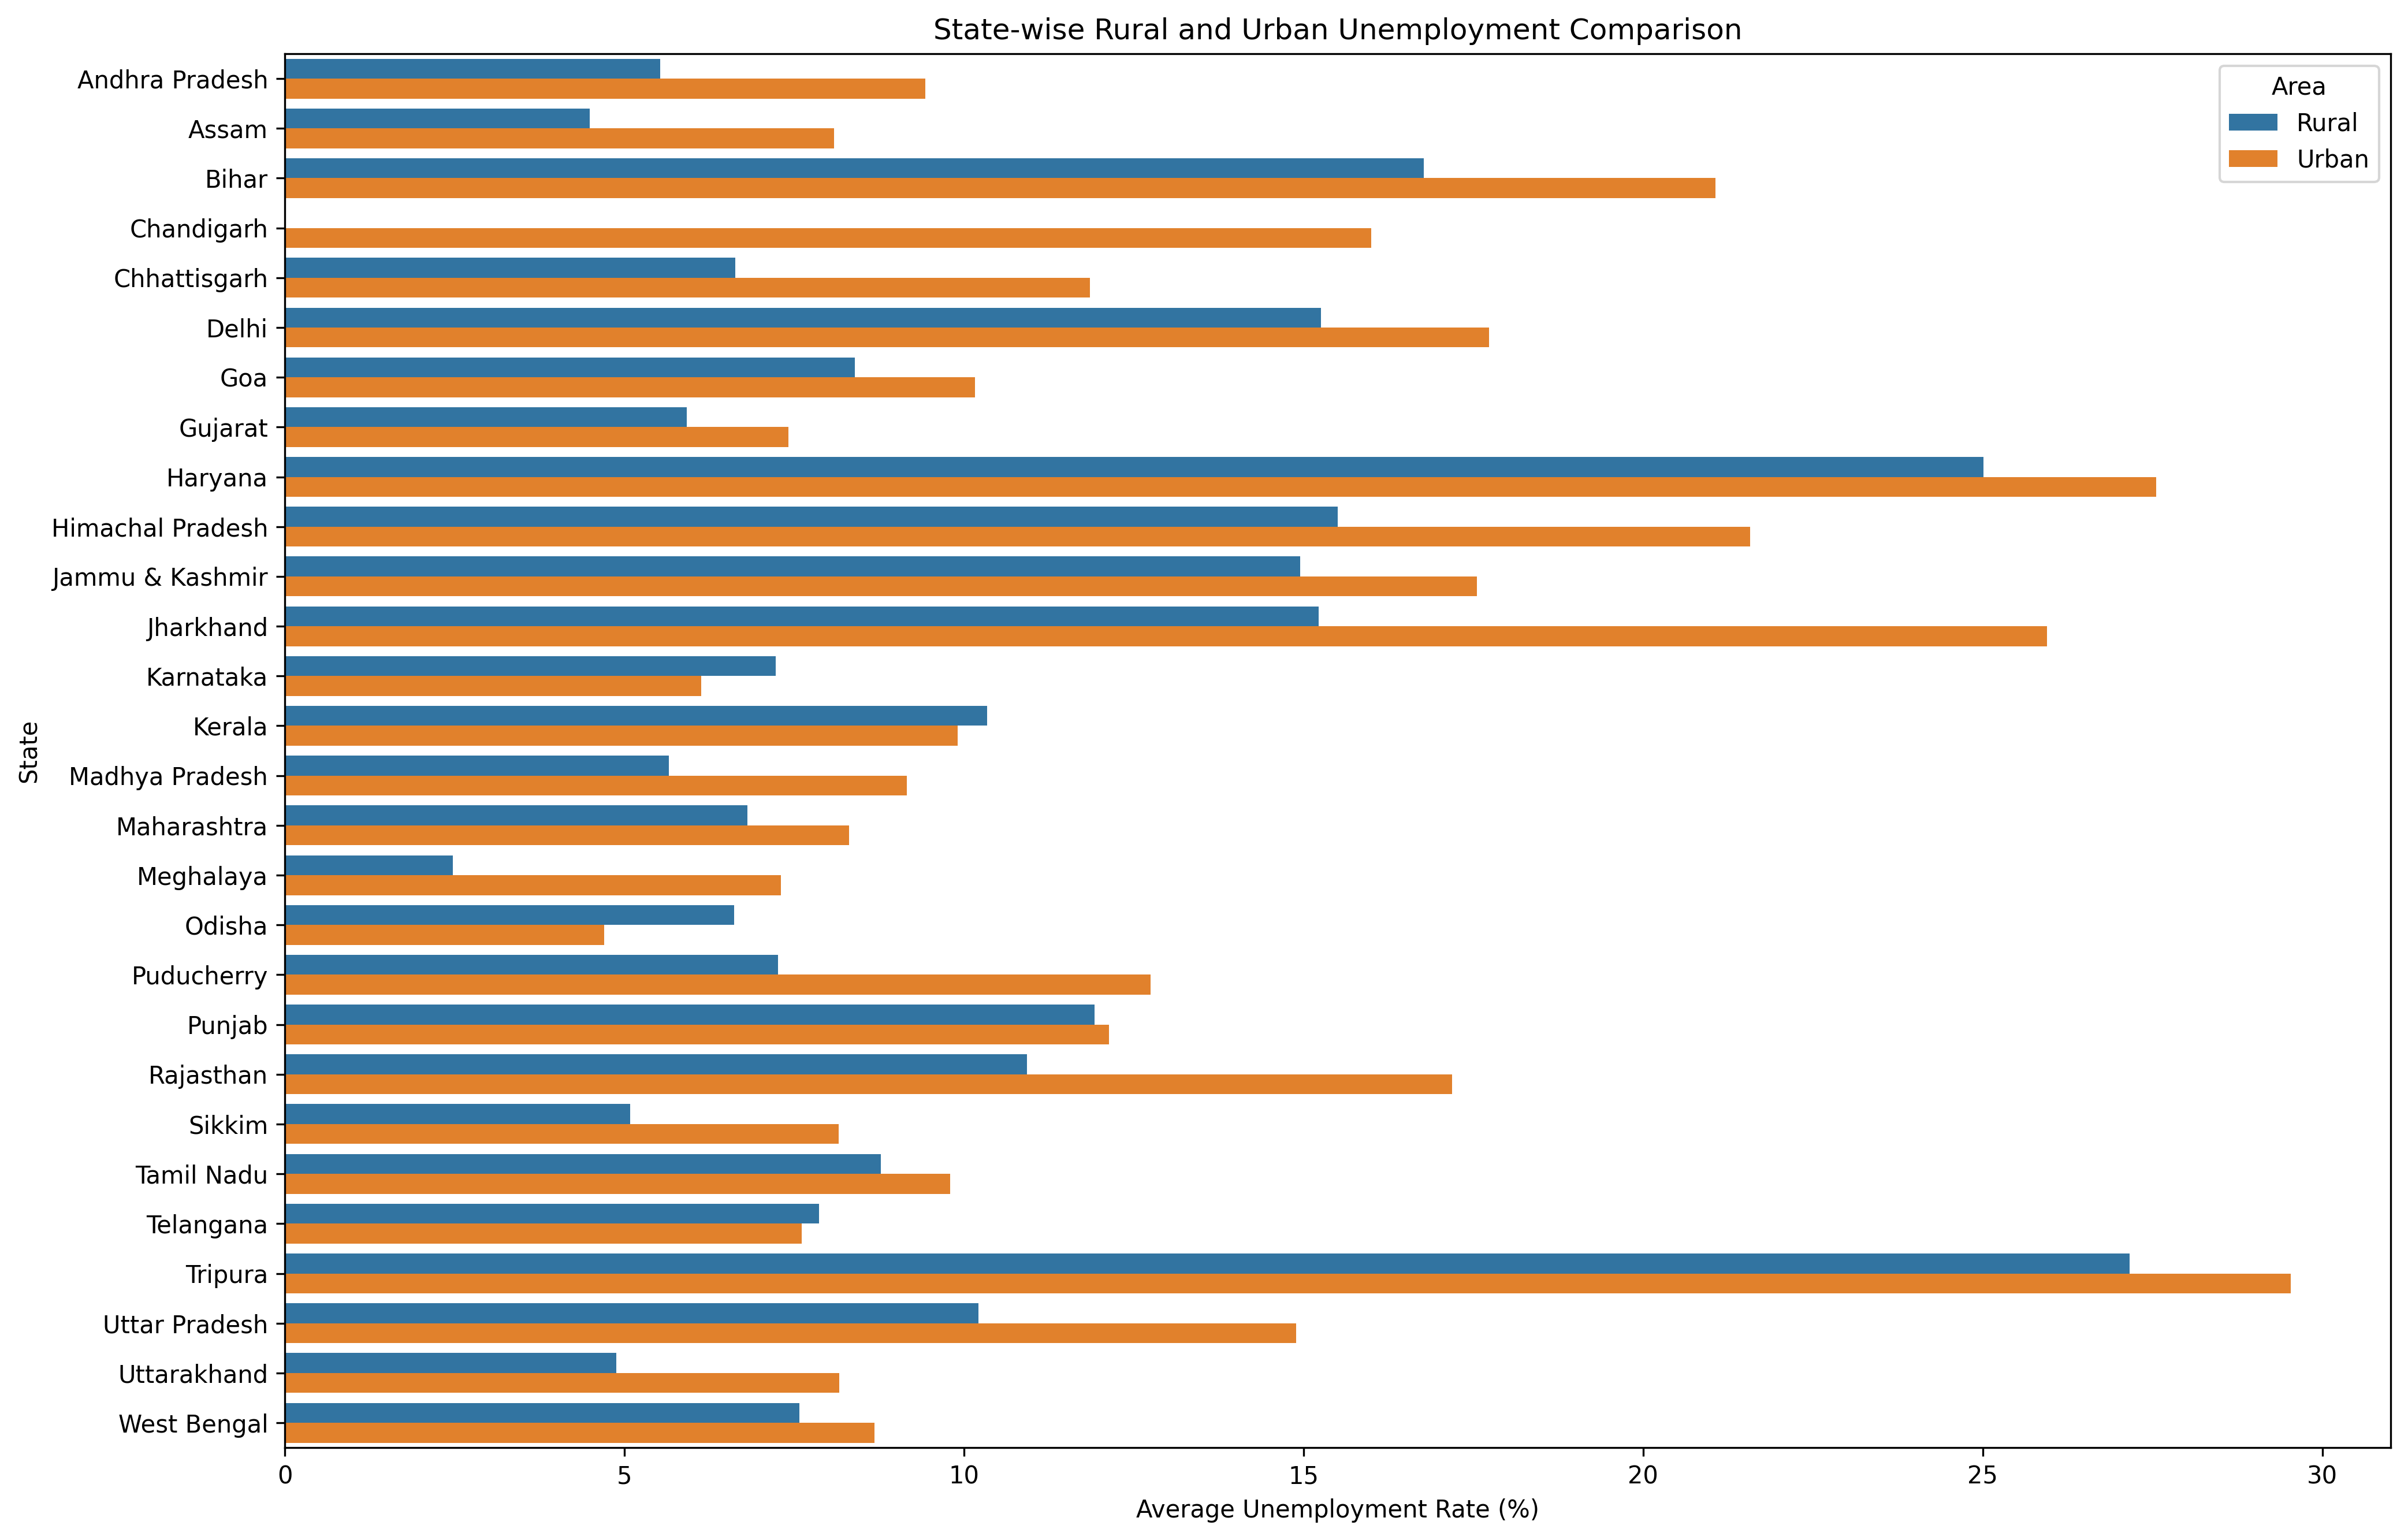

The file beside this chart, header and first rows:
region, area, unemployment_rate
Andhra Pradesh, Rural, 5.526
Andhra Pradesh, Urban, 9.428
Assam, Rural, 4.491
Assam, Urban, 8.089
Bihar, Rural, 16.77
Bihar, Urban, 21.07
Chandigarh, Urban, 15.99
Chhattisgarh, Rural, 6.629
Chhattisgarh, Urban, 11.85
Delhi, Rural, 15.26
Delhi, Urban, 17.73
Goa, Rural, 8.39
Goa, Urban, 10.16
Gujarat, Rural, 5.917
Gujarat, Urban, 7.411
Haryana, Rural, 25.01
Haryana, Urban, 27.55
Himachal Pradesh, Rural, 15.5
Himachal Pradesh, Urban, 21.58
Jammu & Kashmir, Rural, 14.95
Jammu & Kashmir, Urban, 17.55
Jharkhand, Rural, 15.22
Jharkhand, Urban, 25.95
Karnataka, Rural, 7.224
Karnataka, Urban, 6.128
Kerala, Rural, 10.34
Kerala, Urban, 9.906
Madhya Pradesh, Rural, 5.654
Madhya Pradesh, Urban, 9.159
Maharashtra, Rural, 6.81
Maharashtra, Urban, 8.305
Meghalaya, Rural, 2.475
Meghalaya, Urban, 7.302
Odisha, Rural, 6.613
Odisha, Urban, 4.703
Puducherry, Rural, 7.263
Puducherry, Urban, 12.75
Punjab, Rural, 11.92
Punjab, Urban, 12.14
Rajasthan, Rural, 10.93
Rajasthan, Urban, 17.19
Sikkim, Rural, 5.08
Sikkim, Urban, 8.153
Tamil Nadu, Rural, 8.776
Tamil Nadu, Urban, 9.793
Telangana, Rural, 7.864
Telangana, Urban, 7.612
Tripura, Rural, 27.17
Tripura, Urban, 29.53
Uttar Pradesh, Rural, 10.21
Uttar Pradesh, Urban, 14.89
Uttarakhand, Rural, 4.882
Uttarakhand, Urban, 8.162
West Bengal, Rural, 7.572
West Bengal, Urban, 8.677
